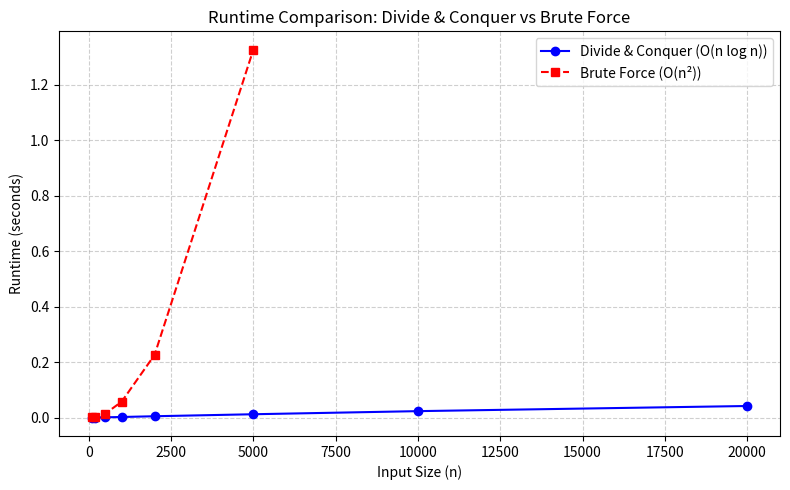
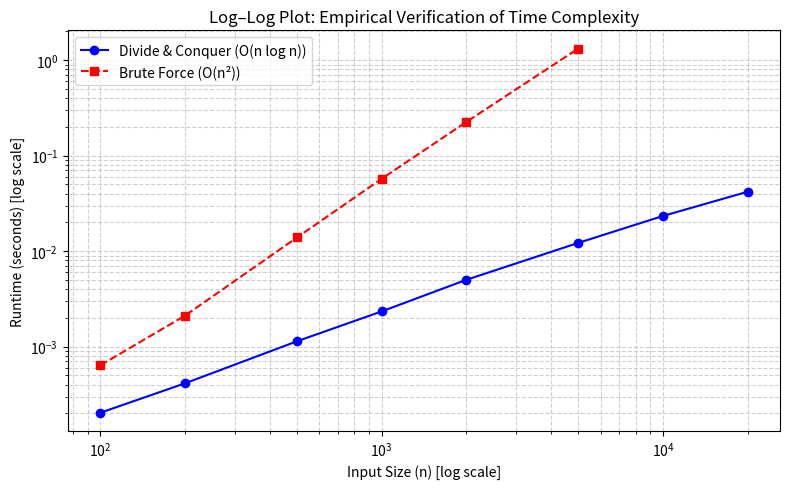

Write the Python code that produced these figures, in order.
# ==============================================================
# Divide & Conquer vs Brute Force Comparison for Cardiac Stress Detection
# ==============================================================
# Author: [Your Name]
# Description:
#   - Simulates cardiac stress ECG data.
#   - Compares Divide & Conquer (O(n log n)) and Brute Force (O(n^2)) algorithms.
#   - Measures runtime and visualizes scaling behavior.
# ==============================================================

import numpy as np
import time
import matplotlib.pyplot as plt
import math
import random

# --------------------------------------------------------------
# 1️⃣ Synthetic ECG-like Stress Data Generation
# --------------------------------------------------------------
def generate_stress_data(n, stress_ratio=0.1):
    """
    Generate synthetic ECG stress scores of length n.
    Positive = stress, Negative = recovery.
    """
    data = np.random.normal(-1.5, 1.5, n)
    bursts = max(1, int(stress_ratio * n))
    for _ in range(bursts):
        start = random.randint(0, n - 50)
        end = min(n, start + random.randint(10, 200))
        data[start:end] += np.random.uniform(3, 8)
    return data

# --------------------------------------------------------------
# 2️⃣ Brute Force Algorithm (O(n^2))
# --------------------------------------------------------------
def brute_force_max_subarray(arr):
    n = len(arr)
    max_sum = -float('inf')
    left = right = 0
    for i in range(n):
        current_sum = 0
        for j in range(i, n):
            current_sum += arr[j]
            if current_sum > max_sum:
                max_sum = current_sum
                left, right = i, j
    return max_sum, left, right

# --------------------------------------------------------------
# 3️⃣ Divide and Conquer Algorithm (O(n log n))
# --------------------------------------------------------------
def max_crossing_sum(arr, low, mid, high):
    left_sum = -float('inf')
    total = 0
    max_left = mid
    for i in range(mid, low - 1, -1):
        total += arr[i]
        if total > left_sum:
            left_sum = total
            max_left = i

    right_sum = -float('inf')
    total = 0
    max_right = mid
    for j in range(mid + 1, high + 1):
        total += arr[j]
        if total > right_sum:
            right_sum = total
            max_right = j

    return left_sum + right_sum, max_left, max_right

def divide_and_conquer(arr, low, high):
    if low == high:
        return arr[low], low, high
    mid = (low + high) // 2
    left_sum, left_low, left_high = divide_and_conquer(arr, low, mid)
    right_sum, right_low, right_high = divide_and_conquer(arr, mid + 1, high)
    cross_sum, cross_low, cross_high = max_crossing_sum(arr, low, mid, high)
    if left_sum >= right_sum and left_sum >= cross_sum:
        return left_sum, left_low, left_high
    elif right_sum >= left_sum and right_sum >= cross_sum:
        return right_sum, right_low, right_high
    else:
        return cross_sum, cross_low, cross_high

# --------------------------------------------------------------
# 4️⃣ Experimental Benchmarking
# --------------------------------------------------------------
def benchmark_algorithms():
    input_sizes = [100, 200, 500, 1000, 2000, 5000, 10000, 20000]
    times_brute = []
    times_dc = []

    for n in input_sizes:
        data = generate_stress_data(n)
        print(f"Running for n = {n}...")

        # Brute Force Timing
        if n <= 5000:  # Avoid long runtimes for very large n
            start = time.time()
            brute_force_max_subarray(data)
            end = time.time()
            times_brute.append(end - start)
        else:
            times_brute.append(np.nan)  # mark as not feasible

        # Divide and Conquer Timing
        start = time.time()
        divide_and_conquer(data, 0, len(data) - 1)
        end = time.time()
        times_dc.append(end - start)

    return input_sizes, times_brute, times_dc

# --------------------------------------------------------------
# 5️⃣ Visualization
# --------------------------------------------------------------
def plot_results(input_sizes, times_brute, times_dc):
    plt.figure(figsize=(8,5))
    plt.plot(input_sizes, times_dc, 'o-', color='blue', label='Divide & Conquer (O(n log n))')
    plt.plot(input_sizes, times_brute, 's--', color='red', label='Brute Force (O(n²))')
    plt.xlabel("Input Size (n)")
    plt.ylabel("Runtime (seconds)")
    plt.title("Runtime Comparison: Divide & Conquer vs Brute Force")
    plt.legend()
    plt.grid(True, linestyle="--", alpha=0.6)
    plt.tight_layout()
    plt.savefig("dc_runtime_comparison.png", dpi=300)
    plt.show()

    # Log-Log Plot
    plt.figure(figsize=(8,5))
    valid_idx = [i for i, t in enumerate(times_brute) if not math.isnan(t)]
    plt.loglog(input_sizes, times_dc, 'o-', label='Divide & Conquer (O(n log n))', color='blue')
    plt.loglog([input_sizes[i] for i in valid_idx], [times_brute[i] for i in valid_idx],
               's--', label='Brute Force (O(n²))', color='red')
    plt.xlabel("Input Size (n) [log scale]")
    plt.ylabel("Runtime (seconds) [log scale]")
    plt.title("Log–Log Plot: Empirical Verification of Time Complexity")
    plt.legend()
    plt.grid(True, which="both", linestyle="--", alpha=0.6)
    plt.tight_layout()
    plt.savefig("dc_loglog_plot.png", dpi=300)
    plt.show()

# --------------------------------------------------------------
# 6️⃣ Main Execution
# --------------------------------------------------------------
if __name__ == "__main__":
    input_sizes, times_brute, times_dc = benchmark_algorithms()
    plot_results(input_sizes, times_brute, times_dc)